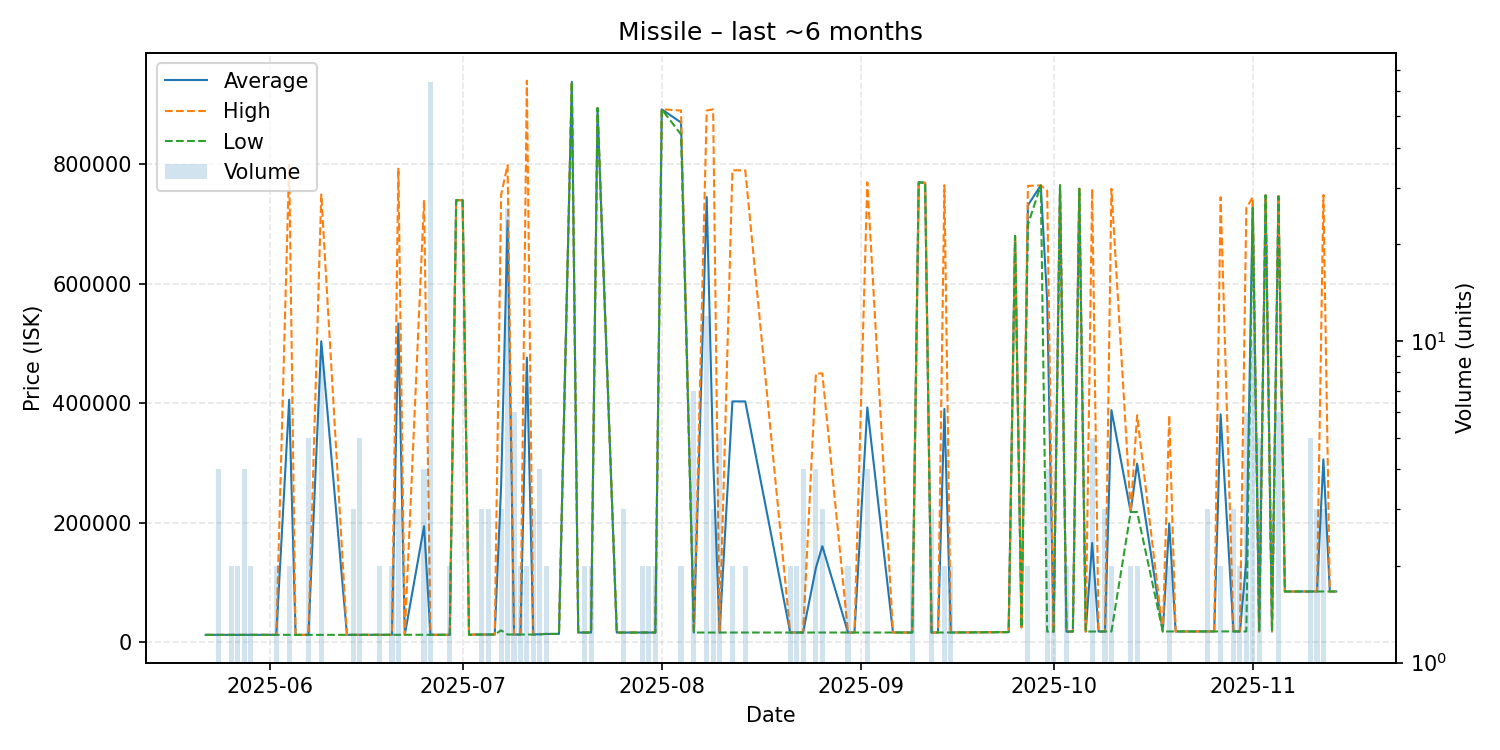

Data behind this chart, as committed beside it:
date, average, highest, lowest, order_count, volume
2025-05-22, 12440, 12440, 12440, 1, 1
2025-05-24, 12450, 12450, 12450, 3, 4
2025-05-26, 12450, 12450, 12450, 2, 2
2025-05-27, 12450, 12450, 12450, 2, 2
2025-05-28, 12452, 12460, 12450, 2, 4
2025-05-29, 12460, 12460, 12460, 2, 2
2025-06-01, 12470, 12470, 12470, 1, 1
2025-06-02, 12470, 12470, 12470, 2, 2
2025-06-04, 406035, 799600, 12470, 2, 2
2025-06-05, 12470, 12470, 12470, 1, 1
2025-06-06, 12470, 12470, 12470, 1, 1
2025-06-07, 12470, 12470, 12470, 4, 5
2025-06-09, 503858, 749500, 12470, 7, 9
2025-06-13, 12500, 12500, 12500, 1, 1
2025-06-14, 12530, 12530, 12530, 2, 3
2025-06-15, 12530, 12530, 12530, 2, 5
2025-06-17, 12540, 12540, 12540, 1, 1
2025-06-18, 12550, 12550, 12550, 2, 2
2025-06-20, 12565, 12570, 12560, 2, 2
2025-06-21, 533657, 794200, 12570, 3, 3
2025-06-22, 12570, 12570, 12570, 1, 1
2025-06-25, 194428, 740000, 12570, 3, 4
2025-06-26, 12570, 12570, 12570, 1, 64
2025-06-27, 12570, 12570, 12570, 1, 1
2025-06-29, 12570, 12570, 12570, 2, 2
2025-06-30, 740000, 740000, 740000, 1, 1
2025-07-01, 739900, 739900, 739900, 1, 1
2025-07-02, 12580, 12580, 12580, 1, 1
2025-07-03, 13000, 13000, 13000, 1, 1
2025-07-04, 13000, 13000, 13000, 2, 3
2025-07-05, 13010, 13010, 13010, 1, 3
2025-07-06, 13010, 13010, 13010, 1, 1
2025-07-07, 263133, 749400, 20000, 2, 3
2025-07-08, 705874, 798600, 13010, 13, 26
2025-07-09, 13010, 13010, 13010, 2, 6
2025-07-10, 13010, 13010, 13010, 2, 2
2025-07-11, 476455, 939900, 13010, 2, 2
2025-07-12, 13010, 13010, 13010, 1, 3
2025-07-13, 13590, 14000, 13180, 4, 4
2025-07-14, 14000, 14000, 14000, 2, 2
2025-07-15, 14000, 14000, 14000, 1, 1
2025-07-16, 14000, 14000, 14000, 1, 1
2025-07-18, 937900, 937900, 937900, 1, 1
2025-07-19, 16350, 16350, 16350, 1, 1
2025-07-20, 16350, 16350, 16350, 2, 2
2025-07-21, 16350, 16350, 16350, 2, 2
2025-07-22, 894000, 894000, 894000, 1, 1
2025-07-25, 16350, 16350, 16350, 1, 1
2025-07-26, 16357, 16360, 16350, 2, 3
2025-07-27, 16360, 16360, 16360, 1, 1
2025-07-29, 16360, 16360, 16360, 2, 2
2025-07-30, 16360, 16360, 16360, 1, 2
2025-07-31, 16360, 16360, 16360, 2, 2
2025-08-01, 892000, 892000, 892000, 1, 1
2025-08-04, 870000, 890000, 850000, 2, 2
2025-08-06, 16360, 16360, 16360, 1, 7
2025-08-08, 745002, 890000, 16360, 6, 12
2025-08-09, 308240, 892000, 16360, 3, 3
2025-08-10, 16360, 16360, 16360, 3, 5
2025-08-12, 403185, 790000, 16370, 2, 2
... 58 more rows
